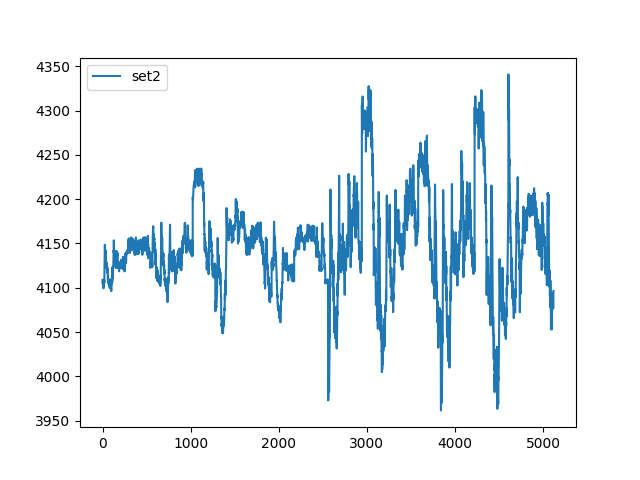

The file beside this chart, header and first rows:
, set2
0, 4109
1, 4106
2, 4104
3, 4105
4, 4108
5, 4109
6, 4108
7, 4105
8, 4104
9, 4107
10, 4104
11, 4099
12, 4103
13, 4108
14, 4106
15, 4104
16, 4106
17, 4106
18, 4108
19, 4109
20, 4106
21, 4112
22, 4123
23, 4124
24, 4125
25, 4137
26, 4148
27, 4148
28, 4142
29, 4140
30, 4139
31, 4136
32, 4137
33, 4136
34, 4131
35, 4135
36, 4142
37, 4138
38, 4131
39, 4131
40, 4131
41, 4127
42, 4123
43, 4124
44, 4124
45, 4122
46, 4122
47, 4126
48, 4128
49, 4124
50, 4122
51, 4123
52, 4124
53, 4120
54, 4117
55, 4120
56, 4122
57, 4120
58, 4122
59, 4119
... 5,060 more rows
